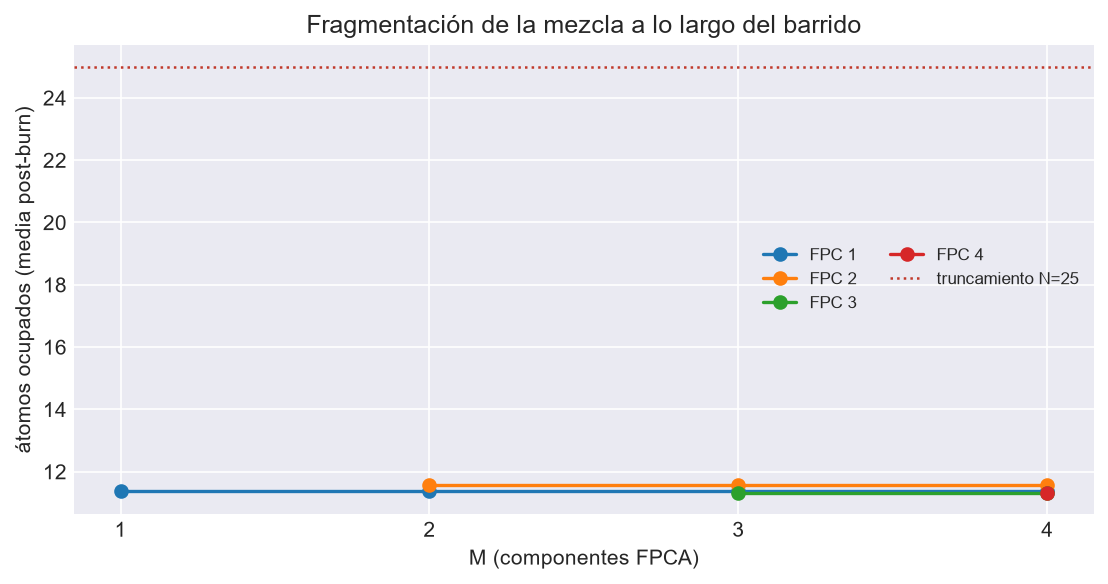

The data file committed next to this chart (first rows):
M, FPC, cadena, media, max, p99, N_trunc, toca_truncamiento
1, 1, 1, 11.56, 25, 20.0, 25, True
1, 1, 2, 11.23, 25, 20.0, 25, True
2, 1, 1, 11.56, 25, 20.0, 25, True
2, 1, 2, 11.23, 25, 20.0, 25, True
2, 2, 1, 11.3, 25, 19.01, 25, True
2, 2, 2, 11.87, 25, 21.0, 25, True
3, 1, 1, 11.56, 25, 20.0, 25, True
3, 1, 2, 11.23, 25, 20.0, 25, True
3, 2, 1, 11.3, 25, 19.01, 25, True
3, 2, 2, 11.87, 25, 21.0, 25, True
3, 3, 1, 11.1, 25, 19.0, 25, True
3, 3, 2, 11.54, 25, 20.01, 25, True
4, 1, 1, 11.56, 25, 20.0, 25, True
4, 1, 2, 11.23, 25, 20.0, 25, True
4, 2, 1, 11.3, 25, 19.01, 25, True
4, 2, 2, 11.87, 25, 21.0, 25, True
4, 3, 1, 11.1, 25, 19.0, 25, True
4, 3, 2, 11.54, 25, 20.01, 25, True
4, 4, 1, 11.4, 23, 19.0, 25, False
4, 4, 2, 11.24, 25, 18.01, 25, True
